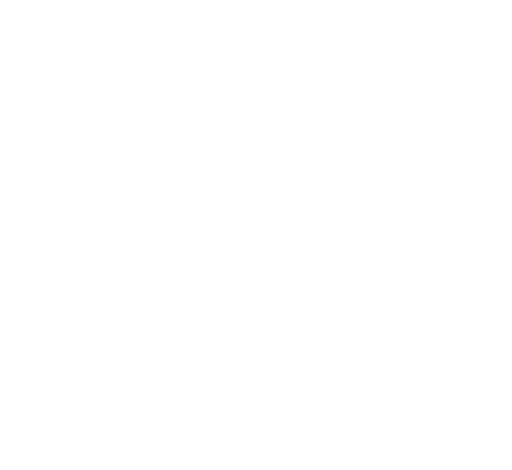
t = 0.00 s
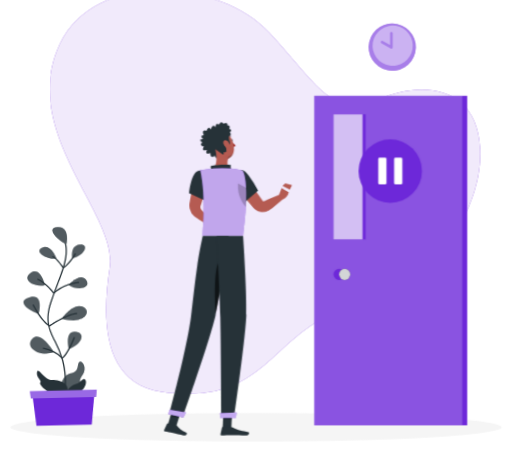
t = 1.62 s
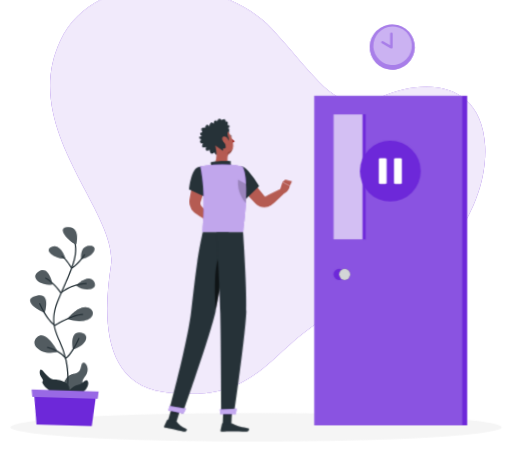
t = 3.12 s
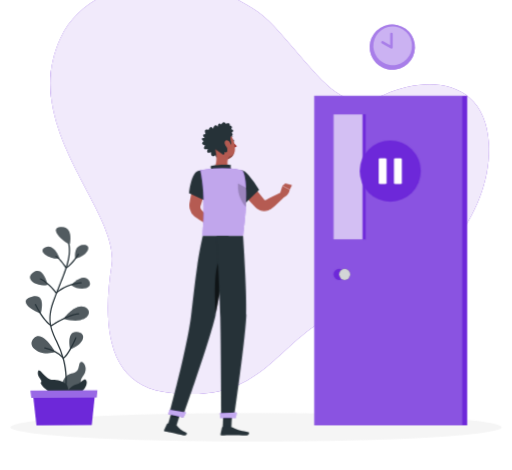
t = 4.92 s
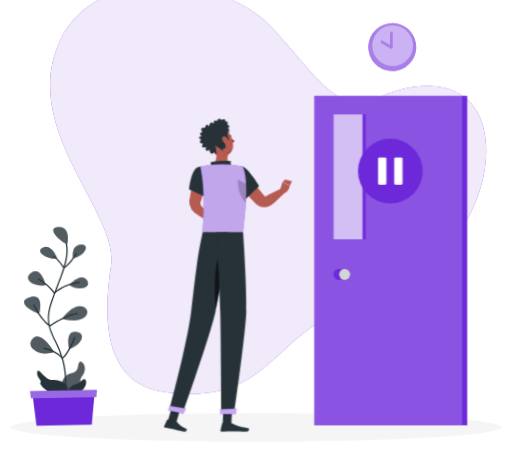
t = 6.42 s
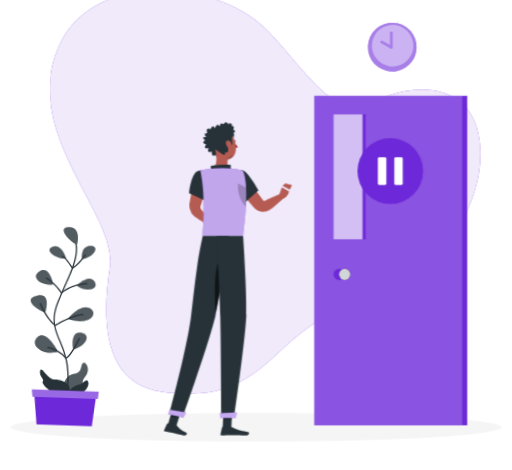
t = 8.12 s

The animated SVG that drew these frames (rendered in a browser with its animation timeline set to each time). Animation: 9 CSS @keyframes rules; one cycle of 9.62 s, repeats indefinitely.

<svg xmlns="http://www.w3.org/2000/svg" viewBox="48 79 404 371" id="ss-profile-pause-m"><style>svg#ss-profile-pause-m #dpause-p{transform-box:view-box;transform-origin:356px 214px;animation:2.00s ease-in-out 1.1s infinite pulse}svg#ss-profile-pause-m #tap{transform-box:view-box;transform-origin:176px 196px;animation:3s ease-in-out 1.0s infinite k-tap}svg#ss-profile-pause-m #head{transform-box:view-box;transform-origin:158px 190px;animation:4s ease-in-out 1.0s infinite k-head}svg#ss-profile-pause-m #background-simple{transform-box:fill-box;transform-origin:center;animation:0.8s 1 both cubic-bezier(.2,.7,.2,1) bxGrow,8s infinite none ease-in-out drift;animation-delay:0s,0.9s}svg#ss-profile-pause-m #Shadow{transform-box:fill-box;transform-origin:center;animation:0.6s 1 both linear bxFade;animation-delay:0.2s}svg#ss-profile-pause-m #Clock{transform-box:fill-box;transform-origin:center;animation:0.7s 1 both cubic-bezier(.2,.7,.2,1) bxIn,2s infinite none ease-in-out pulse;animation-delay:0.18s,1.08s}svg#ss-profile-pause-m #Plant{transform-box:fill-box;transform-origin:center bottom;animation:0.7s 1 both cubic-bezier(.2,.7,.2,1) bxIn,4.6s infinite none ease-in-out sway;animation-delay:0.36s,1.26s}svg#ss-profile-pause-m #Door{transform-box:fill-box;transform-origin:center;animation:0.7s 1 both cubic-bezier(.2,.7,.2,1) bxIn;animation-delay:0.54s}svg#ss-profile-pause-m #Person{transform-box:fill-box;transform-origin:center;animation:0.7s 1 both cubic-bezier(.2,.7,.2,1) bxIn,3.2s infinite none ease-in-out bob;animation-delay:0.72s,1.62s}@keyframes bob{0%,100%{transform:none}50%{transform:translateY(-3px)}}@keyframes bxFade{from{opacity:0}to{opacity:1}}@keyframes bxGrow{from{opacity:0;transform:scale(.92)}to{opacity:1;transform:none}}@keyframes bxIn{from{opacity:0;transform:translateY(14px)}to{opacity:1;transform:none}}@keyframes drift{0%,100%{transform:none}50%{transform:translate(4px,-3px) scale(1.02)}}@keyframes pulse{0%,100%{transform:scale(1)}50%{transform:scale(1.08)}}@keyframes sway{0%,100%{transform:rotate(-1.5deg)}50%{transform:rotate(2deg)}}@keyframes k-tap{0%,100%{transform:rotate(0)}15%{transform:rotate(5deg)}30%{transform:rotate(0)}45%{transform:rotate(5deg)}60%{transform:rotate(0)}}@keyframes k-head{0%,100%{transform:rotate(0)}30%,50%{transform:rotate(-6deg)}75%{transform:rotate(3deg)}}@media (prefers-reduced-motion: reduce){svg#ss-profile-pause-m *{animation:none!important}}</style><g id="background-simple"><path d="M94.93,114.42C122.85,55,222,63.36,260.25,105.16s50.7,68.6,85.21,53,78.52-11.44,81,38.17S388.59,304.57,324.41,321.92s-64.16,78.76-149.1,66.37C129,381.54,128,331.43,134.49,290S62.55,183.36,94.93,114.42Z" style="fill:#6D28D9" /><path d="M94.93,114.42C122.85,55,222,63.36,260.25,105.16s50.7,68.6,85.21,53,78.52-11.44,81,38.17S388.59,304.57,324.41,321.92s-64.16,78.76-149.1,66.37C129,381.54,128,331.43,134.49,290S62.55,183.36,94.93,114.42Z" style="fill:#fff;opacity:0.9" /></g><g id="Shadow"><ellipse id="path" cx="250" cy="416.24" rx="193.89" ry="11.32" style="fill:#f5f5f5" /></g><g id="Clock"><circle cx="357.54" cy="116.17" r="17.82" transform="translate(162.34 437.46) rotate(-76.72)" style="fill:#6D28D9" /><circle cx="357.54" cy="116.17" r="15.15" transform="matrix(0.16, -0.99, 0.99, 0.16, 185.61, 450.49)" style="fill:#fff;opacity:0.4" /><path d="M356.83,117.36a1,1,0,0,1-.49-.13l-7-4a1,1,0,1,1,1-1.74l5.53,3.13v-8.88a1,1,0,1,1,2,0v10.59a1,1,0,0,1-.5.87A1,1,0,0,1,356.83,117.36Z" style="fill:#6D28D9" /><circle cx="357.54" cy="116.17" r="17.82" transform="translate(162.34 437.46) rotate(-76.72)" style="fill:#fff;opacity:0.4" /></g><g id="Plant"><path d="M95.89,386.39s1.54-11.27,8.75-12.51,5-6.68,6.91-8.79,6.78,4.11,2.58,10.14-.77,4.14-2.58,9.75S95.23,395.74,95.89,386.39Z" style="fill:#263238" /><path d="M95.89,386.39s1.54-11.27,8.75-12.51,5-6.68,6.91-8.79,6.78,4.11,2.58,10.14-.77,4.14-2.58,9.75S95.23,395.74,95.89,386.39Z" style="fill:#fff;opacity:0.2;isolation:isolate" /><path d="M98.28,394.09l-.18,0a.51.51,0,0,1-.28-.65c0-.12,4.48-12,.18-30a77,77,0,0,0-5.59-15c-4.17-9-7.76-16.84-2.43-31.41,1.64-4.51,3.35-8.71,5-12.78,6.11-15,10.93-26.86,5.84-37.83a.52.52,0,0,1,.25-.67.5.5,0,0,1,.66.25c5.27,11.36.38,23.4-5.82,38.63-1.66,4.06-3.36,8.25-5,12.74-5.19,14.18-1.84,21.45,2.39,30.65A78.11,78.11,0,0,1,99,363.14c4.38,18.39-.17,30.51-.22,30.63A.51.51,0,0,1,98.28,394.09Z" style="fill:#263238" /><path d="M100.35,391.46s4.66-7-2.07-10.64-8.07-.7-12.23-3.3-7.32-8.88-8-4.86,4.1,6.32,2.4,8.16S91.73,394.62,100.35,391.46Z" style="fill:#263238" /><path d="M103.72,271.8s3.43-14.12-6.89-13.59S98.89,270.71,103.72,271.8Z" style="fill:#263238" /><path d="M95.63,283.09s-4.07-12.26-11.16-9S88.37,283.9,95.63,283.09Z" style="fill:#263238" /><path d="M108.11,283.18s-1.9-9.9,5.84-10.72S118.94,280.69,108.11,283.18Z" style="fill:#263238" /><path d="M104.59,304s9.66-10.11,14-3.5S111.36,309.42,104.59,304Z" style="fill:#263238" /><path d="M86.05,303.78S82.86,288.53,74.84,294,78.85,305.91,86.05,303.78Z" style="fill:#263238" /><path d="M80.42,326.43s5-16.06-6.43-13.38S72,323.31,80.42,326.43Z" style="fill:#263238" /><path d="M98.56,330.57s8.81-12.25,16.55-9.21S117.67,336.29,98.56,330.57Z" style="fill:#263238" /><path d="M91.76,356.69S82,338.94,75.11,345.74,81.05,360.85,91.76,356.69Z" style="fill:#263238" /><path d="M103.72,354.65s-3.33-14.12,5-13.62S115.54,350.43,103.72,354.65Z" style="fill:#263238" /><g style="opacity:0.2;isolation:isolate"><path d="M103.72,271.8s3.43-14.12-6.89-13.59S98.89,270.71,103.72,271.8Z" style="fill:#fff" /><path d="M95.63,283.09s-4.07-12.26-11.16-9S88.37,283.9,95.63,283.09Z" style="fill:#fff" /><path d="M108.11,283.18s-1.9-9.9,5.84-10.72S118.94,280.69,108.11,283.18Z" style="fill:#fff" /><path d="M104.59,304s9.66-10.11,14-3.5S111.36,309.42,104.59,304Z" style="fill:#fff" /><path d="M86.05,303.78S82.86,288.53,74.84,294,78.85,305.91,86.05,303.78Z" style="fill:#fff" /><path d="M80.42,326.43s5-16.06-6.43-13.38S72,323.31,80.42,326.43Z" style="fill:#fff" /><path d="M98.56,330.57s8.81-12.25,16.55-9.21S117.67,336.29,98.56,330.57Z" style="fill:#fff" /><path d="M91.76,356.69S82,338.94,75.11,345.74,81.05,360.85,91.76,356.69Z" style="fill:#fff" /><path d="M103.72,354.65s-3.33-14.12,5-13.62S115.54,350.43,103.72,354.65Z" style="fill:#fff" /></g><path d="M100.74,291h-.1a.52.52,0,0,1-.32-.22c0-.08-4.59-7.31-7.7-8.86a.5.5,0,1,1,.44-.89c2.93,1.45,6.76,7.13,7.83,8.78,5.39-3.82,9.07-10.29,9.11-10.36a.49.49,0,0,1,.68-.19.51.51,0,0,1,.19.68c-.16.29-4,7.09-9.85,11A.54.54,0,0,1,100.74,291Z" style="fill:#263238" /><path d="M92.84,310.88h-.06a.5.5,0,0,1-.35-.21c-.05-.08-5.63-7.92-12.23-11.13a.5.5,0,1,1,.44-.9c6,2.91,11,9.25,12.28,11,8.37-7.14,19.45-7.75,19.56-7.76a.48.48,0,0,1,.52.48.49.49,0,0,1-.47.52c-.11,0-11.22.62-19.36,7.87A.5.5,0,0,1,92.84,310.88Z" style="fill:#263238" /><path d="M88.86,336.62a.46.46,0,0,1-.28-.08c-6.61-4.48-12.36-16.48-12.6-17a.5.5,0,0,1,.24-.67.51.51,0,0,1,.67.24c0,.12,5.7,11.91,12,16.4,1.94-1.31,12.81-8.4,21.52-9.27a.5.5,0,1,1,.1,1c-9.14.92-21.22,9.21-21.34,9.3A.54.54,0,0,1,88.86,336.62Z" style="fill:#263238" /><path d="M98.28,362.15a.52.52,0,0,1-.38-.17,27.42,27.42,0,0,0-14.39-7.8.5.5,0,1,1,.21-1A28.56,28.56,0,0,1,98.35,361c4.26-3.36,9.25-15.31,9.3-15.44a.5.5,0,0,1,.93.39c-.22.53-5.45,13-10,16.14A.51.51,0,0,1,98.28,362.15Z" style="fill:#263238" /><path d="M99.63,389.78s4-6.36,8.51-7.26,6.46-6.11,8.13-3S113.34,393,99.63,389.78Z" style="fill:#263238" /><polygon points="120.37 414.75 76.74 414.75 73.82 387.83 123.29 387.83 120.37 414.75" style="fill:#6D28D9" /><polygon points="124.31 392.93 72.8 392.93 72.14 387.23 124.97 387.23 124.31 392.93" style="fill:#6D28D9" /><polygon points="124.31 392.93 72.8 392.93 72.14 387.23 124.97 387.23 124.31 392.93" style="fill:#fff;opacity:0.30000000000000004" /></g><g id="Door"><rect x="295.97" y="154.62" width="120.74" height="260.13" style="fill:#6D28D9" /><rect x="295.97" y="154.62" width="116.89" height="260.13" style="fill:#fff;opacity:0.2" /><rect x="311.16" y="169.23" width="25.28" height="98.69" style="fill:#6D28D9" /><rect x="311.16" y="169.23" width="22.94" height="98.69" style="fill:#fff;opacity:0.7000000000000001" /><path d="M319.94,295.57a4.39,4.39,0,1,1-4.39-4.39A4.38,4.38,0,0,1,319.94,295.57Z" style="fill:#6D28D9" /><circle cx="319.94" cy="295.57" r="4.39" style="fill:#263238" /><circle cx="319.94" cy="295.57" r="4.39" style="fill:#fff;opacity:0.8" /><g id="dpause-p"><g id="dpause"><circle cx="356" cy="214" r="24" fill="#6D28D9" /><rect x="346.9" y="203.9" width="6.2" height="20.2" rx="1" fill="#FFFFFF" /><rect x="358.9" y="203.9" width="6.2" height="20.2" rx="1" fill="#FFFFFF" /></g></g></g><g id="Person"><g transform="translate(74.8 30.1) scale(0.950)"><g id="tap"><path d="M176.37,199.49c2.56,2.79,5,5.68,7.43,8.59s4.78,5.88,7.12,8.86c.1.13.06.08.08.12s0,.05,0,.06a.36.36,0,0,0,.07.1,1.12,1.12,0,0,0,.73.46,1.27,1.27,0,0,0,.34,0,1.15,1.15,0,0,0,.18,0l.09,0c.05,0,0,0,.16-.06l2.5-1.36c3.36-1.78,6.75-3.52,10.25-5.08l2.93,3.63c-2.82,2.59-5.76,5.84-8.73,8.22l-2.24,1.76a3.8,3.8,0,0,1-.44.31,5.1,5.1,0,0,1-.53.33,10.63,10.63,0,0,1-1.12.56,9.86,9.86,0,0,1-2.42.67,10.34,10.34,0,0,1-5-.5,10,10,0,0,1-2.3-1.17c-.36-.24-.7-.52-1-.79-.17-.14-.31-.3-.47-.45l-.4-.4c-2.65-2.72-5.26-5.46-7.82-8.25s-5.09-5.6-7.51-8.52Z" style="fill:#b55b52" /><path d="M204,213.38l2.33-7.49,6.14,3.06s-.9,5.46-5.36,6.41Z" style="fill:#b55b52" /><path d="M169.4,202c0,12.58,6.69,17.76,6.69,17.76L187,209.14a89.8,89.8,0,0,0-8.79-12.23C171.9,189.68,169.4,193.92,169.4,202Z" style="fill:#263238" /></g><polygon points="208.78 203.82 214.32 205.34 212.46 208.95 206.32 205.89 208.78 203.82" style="fill:#b55b52" /><path d="M144.09,201.53c-.66,3.18-1.48,6.33-2.33,9.47s-1.78,6.25-2.75,9.36l-.36,1.17-.18.58a1.15,1.15,0,0,1-.1.24,3.34,3.34,0,0,0-.19,1,3.55,3.55,0,0,0,.58,2.05,6.33,6.33,0,0,0,.65.75l.83.91,1.64,1.83c1.07,1.24,2.15,2.48,3.17,3.78l-3.49,4c-1.44-.82-2.82-1.71-4.2-2.59l-2.05-1.36-1-.69c-.34-.24-.62-.4-1.17-.85a11.65,11.65,0,0,1-3.84-6.45,12.43,12.43,0,0,1-.19-3.9c0-.32.1-.68.15-1l.11-.6.21-1.2c.56-3.21,1.16-6.41,1.83-9.59s1.39-6.35,2.24-9.48Z" style="fill:#b55b52" /><path d="M141.63,232.35l4.12-2.11,1.82,7s-3.31,1.27-5.87-.36Z" style="fill:#b55b52" /><polygon points="151.45 227.99 151.64 234.43 147.03 237.44 145.43 230.37 151.45 227.99" style="fill:#b55b52" /><g id="head"><path d="M164.94,168.47c.1.49.45.84.77.78s.51-.52.41-1-.45-.84-.77-.78S164.84,168,164.94,168.47Z" style="fill:#263238" /><path d="M165.34,169.32a18.21,18.21,0,0,0,3.23,3.76,2.92,2.92,0,0,1-2.28.93Z" style="fill:#a02724" /><path d="M162.57,166.09a.3.3,0,0,1-.22-.5,3,3,0,0,1,2.53-1,.3.3,0,0,1,.24.35.29.29,0,0,1-.34.24h0a2.35,2.35,0,0,0-2,.8A.32.32,0,0,1,162.57,166.09Z" style="fill:#263238" /><path d="M148.2,170.78c1.61,6,2.25,9.61,6,12.11,5.58,3.76,12.52-.56,12.74-6.93.19-5.73-2.47-14.6-8.92-15.81A8.49,8.49,0,0,0,148.2,170.78Z" style="fill:#b55b52" /><path d="M166.52,178.24a4.1,4.1,0,0,1-2.82,2.6,3.38,3.38,0,0,0-2.69,3l0,0A8.66,8.66,0,0,0,166.52,178.24Z" style="opacity:0.2" /><path d="M163.7,158.83c2.24-2.83-1.21-3-1.21-3,.9-3.37-3.14-1.56-3.14-1.56-2.42-3.34-3.79.73-3.79.73-2.51-2.83-3,1.79-3,1.79-2.52-3.59-3.8,1.59-3.8,1.59-2.32-3.73-3.74,1.12-3.74,1.12-4.79-1.71-2.52,3.27-2.52,3.27-4.08.11-.8,3.28-.8,3.28-4.9,0-.58,2.81-.58,2.81-3.89,2.55,1,3.24,1,3.24-3.17,5,2.28,3.12,2.28,3.12-2.21,4.92,2.68,2.75,2.68,2.75-.31,4.74,2.42,3.45,3.74,2.57.25,1,.73,2,1.61,2.08,1.71.23,2-3,2-3s1.58,1.24,2.91.57.83-2.36.83-2.36a1.67,1.67,0,0,0,2,0c.57-.44.57-3.62-.15-4.74l2.6-1s1.93-.27,1.07-2.82a7.42,7.42,0,0,1-.13-4.55c2.94-1.38.52-3,.52-3C167.49,159.53,163.7,158.83,163.7,158.83Z" style="fill:#263238" /><path d="M158.43,171a7,7,0,0,0,2.53,3.74c1.63,1.22,2.85,0,2.73-1.83-.1-1.66-1.08-4.29-2.88-4.79S158,169.23,158.43,171Z" style="fill:#b55b52" /></g><path d="M150.52,175.44c1.1,4.59,2.21,13-1.73,16.05,0,0,1.54,4.66,12,4.66,11.5,0,5.5-3,5.5-3-6.28-1.22-6.12-6.67-5-10.24Z" style="fill:#b55b52" /><path d="M147.56,192.34c-.68-1.27-1.44-2.73.12-3.19,1.72-.5,12.75-1.43,16-.49-1,1.77.69,4,.69,4Z" style="fill:#263238" /><polygon points="156.7 406.92 163.91 406.92 164.63 392.4 157.41 392.4 156.7 406.92" style="fill:#263238" /><polygon points="110.91 404.92 118.22 405.31 122.66 391 115.35 390.61 110.91 404.92" style="fill:#263238" /><path d="M118,404.73l-6.89-1.49a.54.54,0,0,0-.61.3l-2.39,5.19a.91.91,0,0,0,.66,1.28c2.41.48,3.61.59,6.64,1.25,1.86.4,6.07,1.43,8.64,2s3.46-1.91,2.46-2.37c-4.5-2.05-6.38-3.86-7.6-5.55A1.55,1.55,0,0,0,118,404.73Z" style="fill:#263238" /><path d="M163.53,406.19h-6.85a.55.55,0,0,0-.53.43l-1.24,5.57a.91.91,0,0,0,.9,1.12c2.47,0,6-.19,9.15-.19,3.63,0,6.76.2,11,.2,2.57,0,3.29-2.6,2.21-2.84-4.91-1.07-8.91-1.19-13.15-3.8A2.94,2.94,0,0,0,163.53,406.19Z" style="fill:#263238" /><path d="M135.72,193.61c-5.44,2.59-6.92,18.29-6.92,18.29l13.47,6.22a25.78,25.78,0,0,0,3.6-12.67C146.14,197.34,141.29,191,135.72,193.61Z" style="fill:#263238" /><path d="M143,203.29c-2.43,3.78-2.2,9.62-1.36,14.55l.6.28a25.83,25.83,0,0,0,3.6-12.67c0-.48,0-1,0-1.43Z" style="opacity:0.4" /><path d="M173.31,193.23s6.68,7.54.37,54.2H140.15c-.23-5.15,3-30.26-2-54.52a88.21,88.21,0,0,1,11.22-1.42,125.53,125.53,0,0,1,14.26,0A64,64,0,0,1,173.31,193.23Z" style="fill:#6D28D9" /><path d="M173.31,193.23s6.68,7.54.37,54.2H140.15c-.23-5.15,3-30.26-2-54.52a88.21,88.21,0,0,1,11.22-1.42,125.53,125.53,0,0,1,14.26,0A64,64,0,0,1,173.31,193.23Z" style="fill:#fafafa;opacity:0.6000000000000001" /><path d="M176.24,207.49l-.12-.11-6.67-3.56c-.68,10.27,3.91,16.71,6.64,19.52A143.39,143.39,0,0,0,176.24,207.49Z" style="opacity:0.2" /><polygon points="164.63 392.4 164.26 399.89 157.04 399.89 157.41 392.4 164.63 392.4" style="opacity:0.2" /><polygon points="115.35 390.62 122.66 391 120.37 398.38 113.06 397.99 115.35 390.62" style="opacity:0.2" /><path d="M161.79,247.43s-7.12,47.91-11,65.87C146.49,333,123.55,398,123.55,398l-11.23-2.43s14.39-53,18-80.48c1.4-10.73,3.09-28,5.23-42.43,2.07-14,4.62-25.22,4.62-25.22Z" style="fill:#263238" /><path d="M126.24,394.25s-2.1,4.06-2.1,4.06l-12.62-2.74,1.06-3.79Z" style="fill:#6D28D9" /><path d="M126.24,394.25s-2.1,4.06-2.1,4.06l-12.62-2.74,1.06-3.79Z" style="fill:#fff;opacity:0.6000000000000001" /><path d="M157.29,264.5c-8.23,1.61-7.36,32.3-6.37,48.08,2.38-11.16,5.85-32.62,8.22-47.86A2.8,2.8,0,0,0,157.29,264.5Z" style="opacity:0.6000000000000001" /><path d="M173.68,247.43s3.35,46.88,2.67,66c-.71,19.89-10.14,85-10.14,85H155.59s-.39-64-.86-83.49c-.52-21.3-3.09-67.52-3.09-67.52Z" style="fill:#263238" /><path d="M168.25,394.21c.05,0-.6,4.41-.6,4.41H154.73l-.35-3.94Z" style="fill:#6D28D9" /><path d="M168.25,394.21c.05,0-.6,4.41-.6,4.41H154.73l-.35-3.94Z" style="fill:#fff;opacity:0.6000000000000001" /></g></g></svg>
